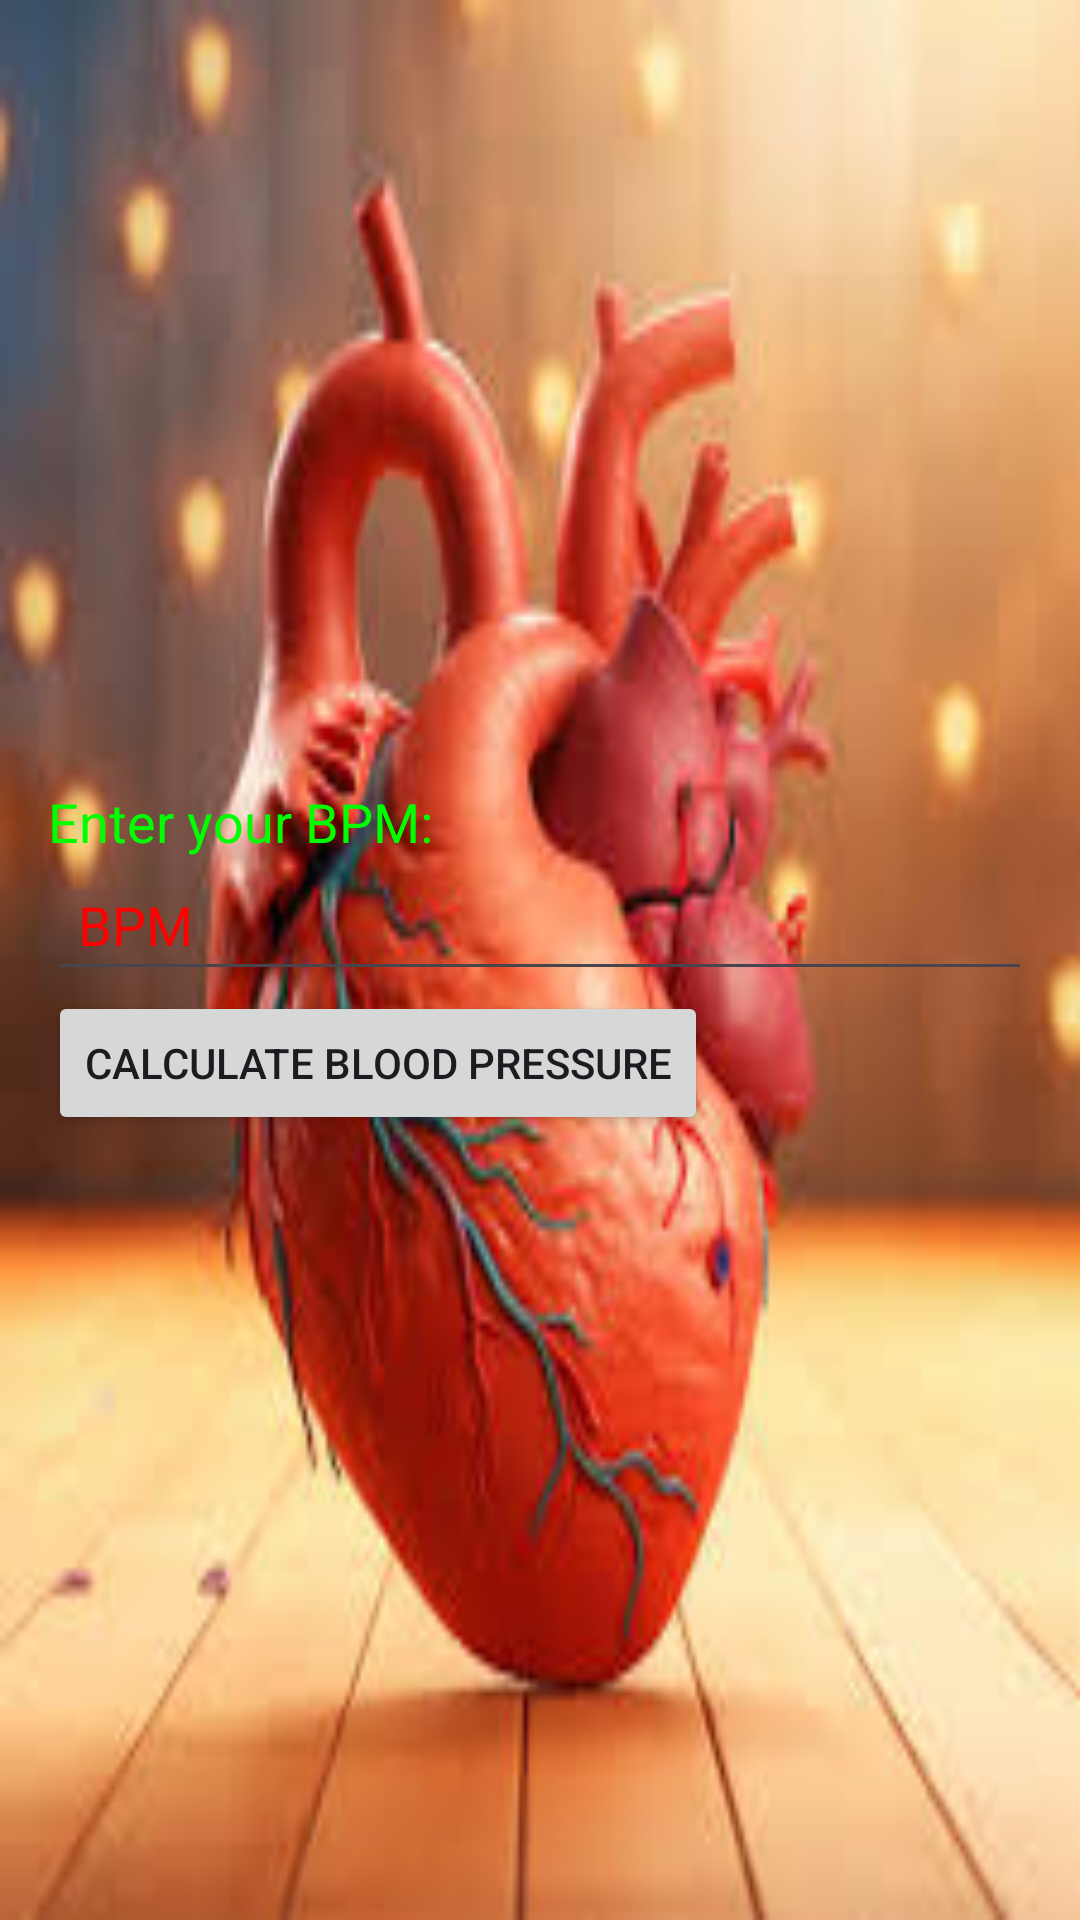

This screen was rendered from an Android layout file. Write that file and the resources it references.
<!-- AndroidManifest.xml: application theme Theme.SignUpLoginRealtime -->
<!-- res/layout/activity_test_bpfirst.xml -->
<?xml version="1.0" encoding="utf-8"?>
<androidx.constraintlayout.widget.ConstraintLayout xmlns:android="http://schemas.android.com/apk/res/android"
    xmlns:app="http://schemas.android.com/apk/res-auto"
    xmlns:tools="http://schemas.android.com/tools"
    android:layout_width="match_parent"
    android:layout_height="match_parent"
    android:background="@drawable/heartrate"
    tools:context=".Test_bpfirst">

    <LinearLayout
        android:id="@+id/linearLayout"
        android:layout_width="0dp"
        android:layout_height="wrap_content"
        android:orientation="vertical"
        android:padding="16dp"
        app:layout_constraintTop_toTopOf="parent"
        app:layout_constraintBottom_toBottomOf="parent"
        app:layout_constraintStart_toStartOf="parent"
        app:layout_constraintEnd_toEndOf="parent">

        <TextView
            android:id="@+id/bpm_label"
            android:layout_width="wrap_content"
            android:layout_height="wrap_content"
            android:text="Enter your BPM:"
            android:textColor="#00FF00"
            android:textSize="18sp" />

        <EditText
            android:id="@+id/bpm_input"
            android:layout_width="match_parent"
            android:layout_height="wrap_content"
            android:inputType="number"
            android:hint="BPM"
            android:textSize="18sp"
            android:padding="10dp"
            android:textColorHint="#FF0000"/>

        <Button
            android:id="@+id/calculate_button"
            android:layout_width="wrap_content"
            android:layout_height="wrap_content"
            android:text="Calculate Blood Pressure" />

        <TextView
            android:id="@+id/systolic_output"
            android:layout_width="wrap_content"
            android:layout_height="wrap_content"
            android:text="Systolic: "
            android:textSize="18sp"
            android:visibility="gone" />

        <TextView
            android:id="@+id/diastolic_output"
            android:layout_width="wrap_content"
            android:layout_height="wrap_content"
            android:text="Diastolic: "
            android:textSize="18sp"
            android:visibility="gone" />
    </LinearLayout>

</androidx.constraintlayout.widget.ConstraintLayout>
<!-- resources referenced by this layout -->
<resources>
  <!-- drawable heartrate: jpg bitmap (drawable, 10132 bytes) -->
  <style name="Theme.SignUpLoginRealtime" parent="Base.Theme.SignUpLoginRealtime" />
  <style name="Base.Theme.SignUpLoginRealtime" parent="Theme.Material3.DayNight.NoActionBar">
          <item name="colorPrimary">@color/lavender</item>
          <item name="colorPrimaryVariant">@color/lavender</item>
          <item name="colorOnPrimary">@color/white</item>
  
          <item name="colorOnSecondary">@color/black</item>
          <item name="android:statusBarColor">?attr/colorPrimaryVariant</item>
      </style>
  <!-- not gathered from this repository: default colours our renderer supplied (Android Studio template values) -->
  <color name="black">#FF000000</color>
  <color name="white">#FFFFFFFF</color>
</resources>
